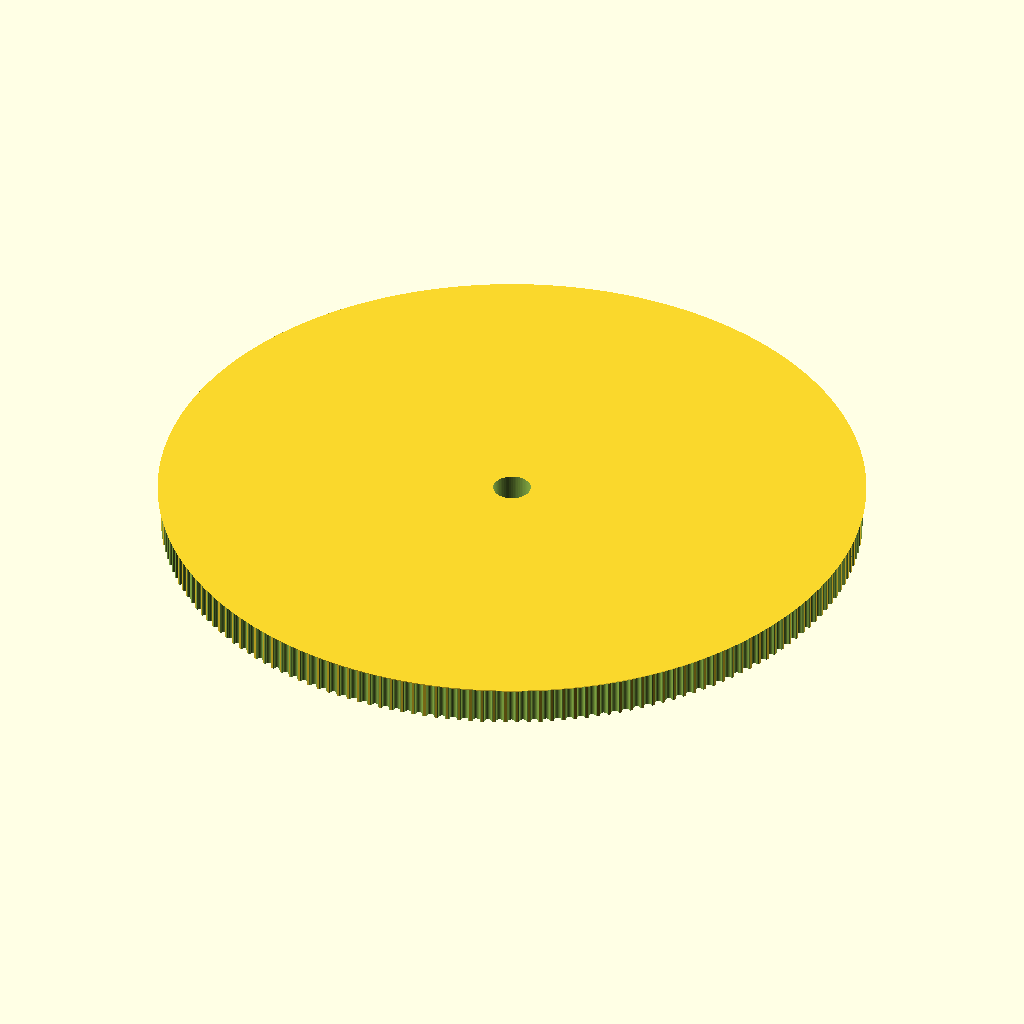
Cell 1: rendered with the file's own defaults.
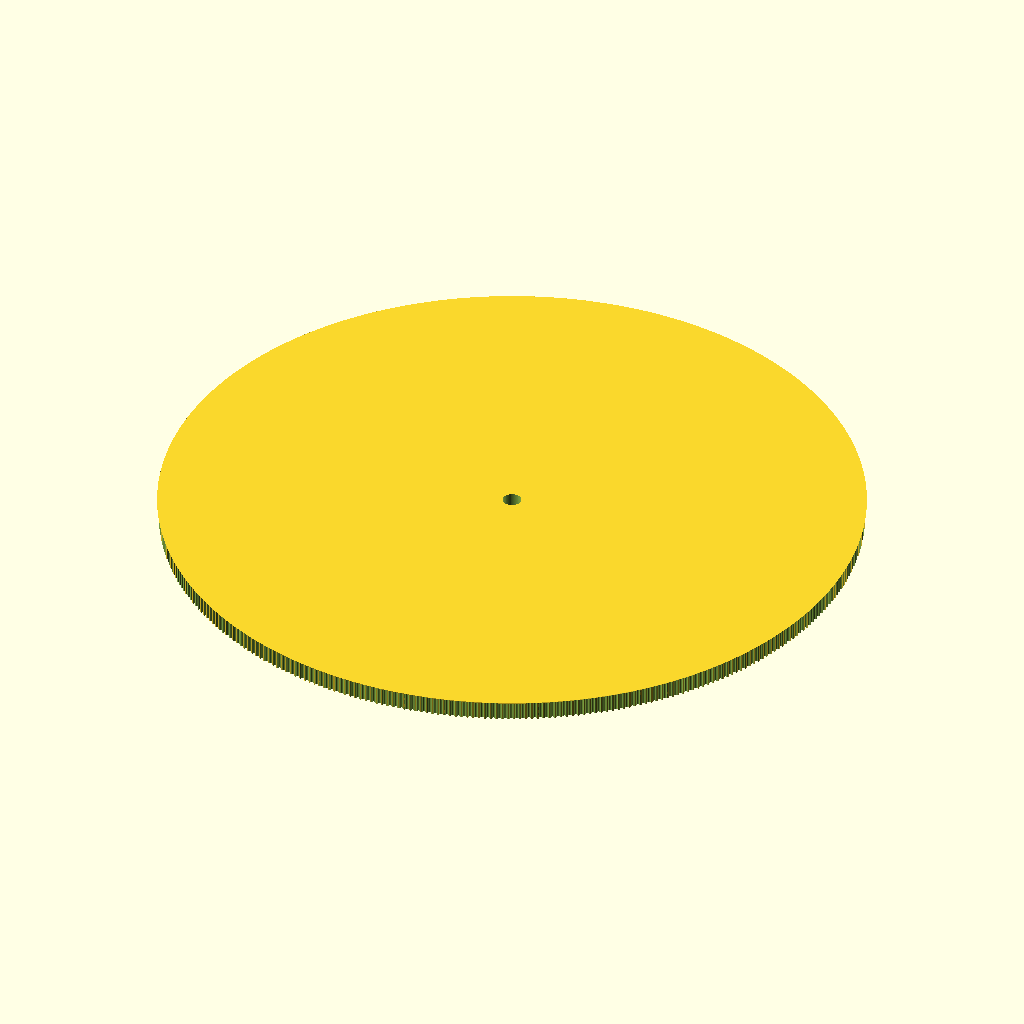
Cell 2 — teeth set to 376, the other parameters unchanged.
The same orthographic view direction (rotation 55°, 0°, 25°; colour scheme Cornfield) for every cell, with the view re-fitted per cell, so scale and position can differ between cells.
The OpenSCAD source (files/HDT5-188teeth.scad):
// Parametric Pulley with multiple belt profiles
// by droftarts January 2012

// Based on pulleys by:
// http://www.thingiverse.com/thing:11256 by me!
// https://github.com/prusajr/PrusaMendel by Josef Prusa
// http://www.thingiverse.com/thing:3104 by GilesBathgate
// http://www.thingiverse.com/thing:2079 by nophead

// dxf tooth data from http://oem.cadregister.com/asp/PPOW_Entry.asp?company=915217&elementID=07807803/METRIC/URETH/WV0025/F
// pulley diameter checked and modelled from data at http://www.sdp-si.com/D265/HTML/D265T016.html

/**
 * @name Pulley
 * @category Printed
 * @using 1 x m3 nut, normal or nyloc
 * @using 1 x m3x10 set screw or 1 x m3x8 grub screw
 */


// tuneable constants

teeth = 188;			// Number of teeth, standard Mendel T5 belt = 8, gives Outside Diameter of 11.88mm
profile = 10;		// 1=MXL 2=40DP 3=XL 4=H 5=T2.5 6=T5 7=T10 8=AT5 9=HTD_3mm 10=HTD_5mm 11=HTD_8mm 12=GT2_2mm 13=GT2_3mm 14=GT2_5mm

motor_shaft = 16;	// NEMA17 motor shaft exact diameter = 5
m3_dia = 5.2;		// 3mm hole diameter
m3_nut_hex = 1;		// 1 for hex, 0 for square nut
m3_nut_flats = 5.7;	// normal M3 hex nut exact width = 5.5
m3_nut_depth = 2.7;	// normal M3 hex nut exact depth = 2.4, nyloc = 4

retainer = 1;		// Belt retainer above teeth, 0 = No, 1 = Yes
retainer_ht = 1.5;	// height of retainer flange over pulley, standard = 1.5
idler = 0;			// Belt retainer below teeth, 0 = No, 1 = Yes
idler_ht = 1.5;		// height of idler flange over pulley, standard = 1.5

pulley_t_ht = 16;	// length of toothed part of pulley, standard = 12
pulley_b_ht = 8;		// pulley base height, standard = 8. Set to same as idler_ht if you want an idler but no pulley.
pulley_b_dia = 40;	// pulley base diameter, standard = 20
no_of_nuts = 1;		// number of captive nuts required, standard = 1
nut_angle = 90;		// angle between nuts, standard = 90
nut_shaft_distance = 1.2;	// distance between inner face of nut and shaft, can be negative.


//	********************************
//	** Scaling tooth for good fit **
//	********************************
/*	To improve fit of belt to pulley, set the following constant. Decrease or increase by 0.1mm at a time. We are modelling the *BELT* tooth here, not the tooth on the pulley. Increasing the number will *decrease* the pulley tooth size. Increasing the tooth width will also scale proportionately the tooth depth, to maintain the shape of the tooth, and increase how far into the pulley the tooth is indented. Can be negative */

additional_tooth_width = 0.2; //mm

//	If you need more tooth depth than this provides, adjust the following constant. However, this will cause the shape of the tooth to change.

additional_tooth_depth = 0; //mm

// calculated constants

nut_elevation = pulley_b_ht/2;
m3_nut_points = 2*((m3_nut_flats/2)/cos(30)); // This is needed for the nut trap

// The following set the pulley diameter for a given number of teeth

MXL_pulley_dia = tooth_spacing (2.032,0.254);
40DP_pulley_dia = tooth_spacing (2.07264,0.1778);
XL_pulley_dia = tooth_spacing (5.08,0.254);
H_pulley_dia = tooth_spacing (9.525,0.381);
T2_5_pulley_dia = tooth_spaceing_curvefit (0.7467,0.796,1.026);
T5_pulley_dia = tooth_spaceing_curvefit (0.6523,1.591,1.064);
T10_pulley_dia = tooth_spacing (10,0.93);
AT5_pulley_dia = tooth_spaceing_curvefit (0.6523,1.591,1.064);
HTD_3mm_pulley_dia = tooth_spacing (3,0.381);
HTD_5mm_pulley_dia = tooth_spacing (5,0.5715);
HTD_8mm_pulley_dia = tooth_spacing (8,0.6858);
GT2_2mm_pulley_dia = tooth_spacing (2,0.254);
GT2_3mm_pulley_dia = tooth_spacing (3,0.381);
GT2_5mm_pulley_dia = tooth_spacing (5,0.5715);

// The following calls the pulley creation part, and passes the pulley diameter and tooth width to that module

if ( profile == 1 ) { pulley ( "MXL" , MXL_pulley_dia , 0.508 , 1.321 ); }
if ( profile == 2 ) { pulley ( "40 D.P." , 40DP_pulley_dia , 0.457 , 1.226 ); }
if ( profile == 3 ) { pulley ( "XL" , XL_pulley_dia , 1.27, 3.051 ); }
if ( profile == 4 ) { pulley ( "H" , H_pulley_dia ,1.905 , 5.359 ); }
if ( profile == 5 ) { pulley ( "T2.5" , T2_5_pulley_dia , 0.7 , 1.678 ); }
if ( profile == 6 ) { pulley ( "T5" , T5_pulley_dia , 1.19 , 3.264 ); }
if ( profile == 7 ) { pulley ( "T10" , T10_pulley_dia , 2.5 , 6.13 ); }
if ( profile == 8 ) { pulley ( "AT5" , AT5_pulley_dia , 1.19 , 4.268 ); }
if ( profile == 9 ) { pulley ( "HTD 3mm" , HTD_3mm_pulley_dia , 1.289 , 2.27 ); }
if ( profile == 10 ) { pulley ( "HTD 5mm" , HTD_5mm_pulley_dia , 2.199 , 3.781 ); }
if ( profile == 11 ) { pulley ( "HTD 8mm" , HTD_8mm_pulley_dia , 3.607 , 6.603 ); }
if ( profile == 12 ) { pulley ( "GT2 2mm" , GT2_2mm_pulley_dia , 0.764 , 1.494 ); }
if ( profile == 13 ) { pulley ( "GT2 3mm" , GT2_3mm_pulley_dia , 1.169 , 2.31 ); }
if ( profile == 14 ) { pulley ( "GT2 5mm" , GT2_5mm_pulley_dia , 1.969 , 3.952 ); }

// Functions

function tooth_spaceing_curvefit (b,c,d)
	= ((c * pow(teeth,d)) / (b + pow(teeth,d))) * teeth ;

function tooth_spacing(tooth_pitch,pitch_line_offset)
	= (2*((teeth*tooth_pitch)/(3.14159265*2)-pitch_line_offset)) ;

// Main Module

module pulley( belt_type , pulley_OD , tooth_depth , tooth_width )
	{
	echo (str("Belt type = ",belt_type,"; Number of teeth = ",teeth,"; Pulley Outside Diameter = ",pulley_OD,"mm "));
	tooth_distance_from_centre = sqrt( pow(pulley_OD/2,2) - pow((tooth_width+additional_tooth_width)/2,2));
	tooth_width_scale = (tooth_width + additional_tooth_width ) / tooth_width;
	tooth_depth_scale = ((tooth_depth + additional_tooth_depth ) / tooth_depth) ;


//	************************************************************************
//	*** uncomment the following line if pulley is wider than puller base ***
//	************************************************************************

//	translate ([0,0, pulley_b_ht + pulley_t_ht + retainer_ht ]) rotate ([0,180,0])

	difference()
	 {	 
		union()
		{
			//base
	
			if ( pulley_b_ht < 2 ) { echo ("CAN'T DRAW PULLEY BASE, HEIGHT LESS THAN 2!!!"); } else {
				rotate_extrude($fn=pulley_b_dia*2)
				{
						square([pulley_b_dia/2-1,pulley_b_ht]);
						square([pulley_b_dia/2,pulley_b_ht-1]);
						translate([pulley_b_dia/2-1,pulley_b_ht-1]) circle(1);
				}
			}
	
		difference()
			{
			//shaft - diameter is outside diameter of pulley
			
			translate([0,0,pulley_b_ht]) 
			rotate ([0,0,360/(teeth*4)]) 
			cylinder(r=pulley_OD/2,h=pulley_t_ht, $fn=teeth*4);
	
			//teeth - cut out of shaft
		
			for(i=[1:teeth]) 
			rotate([0,0,i*(360/teeth)])
			translate([0,-tooth_distance_from_centre,pulley_b_ht -1]) 
			scale ([ tooth_width_scale , tooth_depth_scale , 1 ]) 
			{
			if ( profile == 1 ) { MXL();}
			if ( profile == 2 ) { 40DP();}
			if ( profile == 3 ) { XL();}
			if ( profile == 4 ) { H();}
			if ( profile == 5 ) { T2_5();}
			if ( profile == 6 ) { T5();}
			if ( profile == 7 ) { T10();}
			if ( profile == 8 ) { AT5();}
			if ( profile == 9 ) { HTD_3mm();}
			if ( profile == 10 ) { HTD_5mm();}
			if ( profile == 11 ) { HTD_8mm();}
			if ( profile == 12 ) { GT2_2mm();}
			if ( profile == 13 ) { GT2_3mm();}
			if ( profile == 14 ) { GT2_5mm();}
			}

			}
			
		//belt retainer / idler
		if ( retainer > 0 ) {translate ([0,0, pulley_b_ht + pulley_t_ht ]) 
		rotate_extrude($fn=teeth*4)  
		polygon([[0,0],[pulley_OD/2,0],[pulley_OD/2 + retainer_ht , retainer_ht],[0 , retainer_ht],[0,0]]);}
		
		if ( idler > 0 ) {translate ([0,0, pulley_b_ht - idler_ht ]) 
		rotate_extrude($fn=teeth*4)  
		polygon([[0,0],[pulley_OD/2 + idler_ht,0],[pulley_OD/2 , idler_ht],[0 , idler_ht],[0,0]]);}
	
		}
	   
		//hole for motor shaft
		translate([0,0,-1])cylinder(r=motor_shaft/2,h=pulley_b_ht + pulley_t_ht + retainer_ht + 2,$fn=motor_shaft*4);
				
		//captive nut and grub screw holes
	
		if ( pulley_b_ht < m3_nut_flats ) { echo ("CAN'T DRAW CAPTIVE NUTS, HEIGHT LESS THAN NUT DIAMETER!!!"); } else {
		if ( (pulley_b_dia - motor_shaft)/2 < m3_nut_depth + 3 ) { echo ("CAN'T DRAW CAPTIVE NUTS, DIAMETER TOO SMALL FOR NUT DEPTH!!!"); } else {
	
			for(j=[1:no_of_nuts]) rotate([0,0,j*nut_angle])
			translate([0,0,nut_elevation])rotate([90,0,0])
	
			union()
			{
				//entrance
				translate([0,-pulley_b_ht/4-0.5,motor_shaft/2+m3_nut_depth/2+nut_shaft_distance]) cube([m3_nut_flats,pulley_b_ht/2+1,m3_nut_depth],center=true);
	
				//nut
				if ( m3_nut_hex > 0 )
					{
						// hex nut
						translate([0,0.25,motor_shaft/2+m3_nut_depth/2+nut_shaft_distance]) rotate([0,0,30]) cylinder(r=m3_nut_points/2,h=m3_nut_depth,center=true,$fn=6);
					} else {
						// square nut
						translate([0,0.25,motor_shaft/2+m3_nut_depth/2+nut_shaft_distance]) cube([m3_nut_flats,m3_nut_flats,m3_nut_depth],center=true);
					}
	
				//grub screw hole
				rotate([0,0,22.5])cylinder(r=m3_dia/2,h=pulley_b_dia/2+1,$fn=8);
			}
		}}
	 }
	   
	}


// Tooth profile modules

module MXL()
	{
	linear_extrude(height=pulley_t_ht+2) polygon([[-0.660421,-0.5],[-0.660421,0],[-0.621898,0.006033],[-0.587714,0.023037],[-0.560056,0.049424],[-0.541182,0.083609],[-0.417357,0.424392],[-0.398413,0.458752],[-0.370649,0.48514],[-0.336324,0.502074],[-0.297744,0.508035],[0.297744,0.508035],[0.336268,0.502074],[0.370452,0.48514],[0.39811,0.458752],[0.416983,0.424392],[0.540808,0.083609],[0.559752,0.049424],[0.587516,0.023037],[0.621841,0.006033],[0.660421,0],[0.660421,-0.5]]);
	}

module 40DP()
	{
	linear_extrude(height=pulley_t_ht+2) polygon([[-0.612775,-0.5],[-0.612775,0],[-0.574719,0.010187],[-0.546453,0.0381],[-0.355953,0.3683],[-0.327604,0.405408],[-0.291086,0.433388],[-0.248548,0.451049],[-0.202142,0.4572],[0.202494,0.4572],[0.248653,0.451049],[0.291042,0.433388],[0.327609,0.405408],[0.356306,0.3683],[0.546806,0.0381],[0.574499,0.010187],[0.612775,0],[0.612775,-0.5]]);
	}

module XL()
	{
	linear_extrude(height=pulley_t_ht+2) polygon([[-1.525411,-1],[-1.525411,0],[-1.41777,0.015495],[-1.320712,0.059664],[-1.239661,0.129034],[-1.180042,0.220133],[-0.793044,1.050219],[-0.733574,1.141021],[-0.652507,1.210425],[-0.555366,1.254759],[-0.447675,1.270353],[0.447675,1.270353],[0.555366,1.254759],[0.652507,1.210425],[0.733574,1.141021],[0.793044,1.050219],[1.180042,0.220133],[1.239711,0.129034],[1.320844,0.059664],[1.417919,0.015495],[1.525411,0],[1.525411,-1]]);
	}

module H()
	{
	linear_extrude(height=pulley_t_ht+2) polygon([[-2.6797,-1],[-2.6797,0],[-2.600907,0.006138],[-2.525342,0.024024],[-2.45412,0.052881],[-2.388351,0.091909],[-2.329145,0.140328],[-2.277614,0.197358],[-2.234875,0.262205],[-2.202032,0.334091],[-1.75224,1.57093],[-1.719538,1.642815],[-1.676883,1.707663],[-1.62542,1.764693],[-1.566256,1.813112],[-1.500512,1.85214],[-1.4293,1.880997],[-1.353742,1.898883],[-1.274949,1.905021],[1.275281,1.905021],[1.354056,1.898883],[1.429576,1.880997],[1.500731,1.85214],[1.566411,1.813112],[1.625508,1.764693],[1.676919,1.707663],[1.719531,1.642815],[1.752233,1.57093],[2.20273,0.334091],[2.235433,0.262205],[2.278045,0.197358],[2.329455,0.140328],[2.388553,0.091909],[2.454233,0.052881],[2.525384,0.024024],[2.600904,0.006138],[2.6797,0],[2.6797,-1]]);
	}

module T2_5()
	{
	linear_extrude(height=pulley_t_ht+2) polygon([[-0.839258,-0.5],[-0.839258,0],[-0.770246,0.021652],[-0.726369,0.079022],[-0.529167,0.620889],[-0.485025,0.67826],[-0.416278,0.699911],[0.416278,0.699911],[0.484849,0.67826],[0.528814,0.620889],[0.726369,0.079022],[0.770114,0.021652],[0.839258,0],[0.839258,-0.5]]);
	}

module T5()
	{
	linear_extrude(height=pulley_t_ht+2) polygon([[-1.632126,-0.5],[-1.632126,0],[-1.568549,0.004939],[-1.507539,0.019367],[-1.450023,0.042686],[-1.396912,0.074224],[-1.349125,0.113379],[-1.307581,0.159508],[-1.273186,0.211991],[-1.246868,0.270192],[-1.009802,0.920362],[-0.983414,0.978433],[-0.949018,1.030788],[-0.907524,1.076798],[-0.859829,1.115847],[-0.80682,1.147314],[-0.749402,1.170562],[-0.688471,1.184956],[-0.624921,1.189895],[0.624971,1.189895],[0.688622,1.184956],[0.749607,1.170562],[0.807043,1.147314],[0.860055,1.115847],[0.907754,1.076798],[0.949269,1.030788],[0.9837,0.978433],[1.010193,0.920362],[1.246907,0.270192],[1.273295,0.211991],[1.307726,0.159508],[1.349276,0.113379],[1.397039,0.074224],[1.450111,0.042686],[1.507589,0.019367],[1.568563,0.004939],[1.632126,0],[1.632126,-0.5]]);
	}

module T10()
	{
	linear_extrude(height=pulley_t_ht+2) polygon([[-3.06511,-1],[-3.06511,0],[-2.971998,0.007239],[-2.882718,0.028344],[-2.79859,0.062396],[-2.720931,0.108479],[-2.651061,0.165675],[-2.590298,0.233065],[-2.539962,0.309732],[-2.501371,0.394759],[-1.879071,2.105025],[-1.840363,2.190052],[-1.789939,2.266719],[-1.729114,2.334109],[-1.659202,2.391304],[-1.581518,2.437387],[-1.497376,2.47144],[-1.408092,2.492545],[-1.314979,2.499784],[1.314979,2.499784],[1.408091,2.492545],[1.497371,2.47144],[1.581499,2.437387],[1.659158,2.391304],[1.729028,2.334109],[1.789791,2.266719],[1.840127,2.190052],[1.878718,2.105025],[2.501018,0.394759],[2.539726,0.309732],[2.59015,0.233065],[2.650975,0.165675],[2.720887,0.108479],[2.798571,0.062396],[2.882713,0.028344],[2.971997,0.007239],[3.06511,0],[3.06511,-1]]);
	}

module AT5()
	{
	linear_extrude(height=pulley_t_ht+2) polygon([[-2.134129,-0.75],[-2.134129,0],[-2.058023,0.005488],[-1.984595,0.021547],[-1.914806,0.047569],[-1.849614,0.082947],[-1.789978,0.127073],[-1.736857,0.179338],[-1.691211,0.239136],[-1.653999,0.305859],[-1.349199,0.959203],[-1.286933,1.054635],[-1.201914,1.127346],[-1.099961,1.173664],[-0.986896,1.18992],[0.986543,1.18992],[1.099614,1.173664],[1.201605,1.127346],[1.286729,1.054635],[1.349199,0.959203],[1.653646,0.305859],[1.690859,0.239136],[1.73651,0.179338],[1.789644,0.127073],[1.849305,0.082947],[1.914539,0.047569],[1.984392,0.021547],[2.057906,0.005488],[2.134129,0],[2.134129,-0.75]]);
	}

module HTD_3mm()
	{
	linear_extrude(height=pulley_t_ht+2) polygon([[-1.135062,-0.5],[-1.135062,0],[-1.048323,0.015484],[-0.974284,0.058517],[-0.919162,0.123974],[-0.889176,0.206728],[-0.81721,0.579614],[-0.800806,0.653232],[-0.778384,0.72416],[-0.750244,0.792137],[-0.716685,0.856903],[-0.678005,0.918199],[-0.634505,0.975764],[-0.586483,1.029338],[-0.534238,1.078662],[-0.47807,1.123476],[-0.418278,1.16352],[-0.355162,1.198533],[-0.289019,1.228257],[-0.22015,1.25243],[-0.148854,1.270793],[-0.07543,1.283087],[-0.000176,1.28905],[0.075081,1.283145],[0.148515,1.270895],[0.219827,1.252561],[0.288716,1.228406],[0.354879,1.19869],[0.418018,1.163675],[0.477831,1.123623],[0.534017,1.078795],[0.586276,1.029452],[0.634307,0.975857],[0.677809,0.91827],[0.716481,0.856953],[0.750022,0.792167],[0.778133,0.724174],[0.800511,0.653236],[0.816857,0.579614],[0.888471,0.206728],[0.919014,0.123974],[0.974328,0.058517],[1.048362,0.015484],[1.135062,0],[1.135062,-0.5]]);
	}

module HTD_5mm()
	{
	linear_extrude(height=pulley_t_ht+2) polygon([[-1.89036,-0.75],[-1.89036,0],[-1.741168,0.02669],[-1.61387,0.100806],[-1.518984,0.21342],[-1.467026,0.3556],[-1.427162,0.960967],[-1.398568,1.089602],[-1.359437,1.213531],[-1.310296,1.332296],[-1.251672,1.445441],[-1.184092,1.552509],[-1.108081,1.653042],[-1.024167,1.746585],[-0.932877,1.832681],[-0.834736,1.910872],[-0.730271,1.980701],[-0.62001,2.041713],[-0.504478,2.09345],[-0.384202,2.135455],[-0.259708,2.167271],[-0.131524,2.188443],[-0.000176,2.198511],[0.131296,2.188504],[0.259588,2.167387],[0.384174,2.135616],[0.504527,2.093648],[0.620123,2.04194],[0.730433,1.980949],[0.834934,1.911132],[0.933097,1.832945],[1.024398,1.746846],[1.108311,1.653291],[1.184308,1.552736],[1.251865,1.445639],[1.310455,1.332457],[1.359552,1.213647],[1.39863,1.089664],[1.427162,0.960967],[1.467026,0.3556],[1.518984,0.21342],[1.61387,0.100806],[1.741168,0.02669],[1.89036,0],[1.89036,-0.75]]);
	}

module HTD_8mm()
	{
	linear_extrude(height=pulley_t_ht+2) polygon([[-3.301471,-1],[-3.301471,0],[-3.16611,0.012093],[-3.038062,0.047068],[-2.919646,0.10297],[-2.813182,0.177844],[-2.720989,0.269734],[-2.645387,0.376684],[-2.588694,0.496739],[-2.553229,0.627944],[-2.460801,1.470025],[-2.411413,1.691917],[-2.343887,1.905691],[-2.259126,2.110563],[-2.158035,2.30575],[-2.041518,2.490467],[-1.910478,2.66393],[-1.76582,2.825356],[-1.608446,2.973961],[-1.439261,3.10896],[-1.259169,3.22957],[-1.069074,3.335006],[-0.869878,3.424485],[-0.662487,3.497224],[-0.447804,3.552437],[-0.226732,3.589341],[-0.000176,3.607153],[0.226511,3.589461],[0.447712,3.552654],[0.66252,3.497516],[0.870027,3.424833],[1.069329,3.33539],[1.259517,3.229973],[1.439687,3.109367],[1.608931,2.974358],[1.766344,2.825731],[1.911018,2.664271],[2.042047,2.490765],[2.158526,2.305998],[2.259547,2.110755],[2.344204,1.905821],[2.411591,1.691983],[2.460801,1.470025],[2.553229,0.627944],[2.588592,0.496739],[2.645238,0.376684],[2.720834,0.269734],[2.81305,0.177844],[2.919553,0.10297],[3.038012,0.047068],[3.166095,0.012093],[3.301471,0],[3.301471,-1]]);
	}

module GT2_2mm()
	{
	linear_extrude(height=pulley_t_ht+2) polygon([[0.747183,-0.5],[0.747183,0],[0.647876,0.037218],[0.598311,0.130528],[0.578556,0.238423],[0.547158,0.343077],[0.504649,0.443762],[0.451556,0.53975],[0.358229,0.636924],[0.2484,0.707276],[0.127259,0.750044],[0,0.76447],[-0.127259,0.750044],[-0.2484,0.707276],[-0.358229,0.636924],[-0.451556,0.53975],[-0.504797,0.443762],[-0.547291,0.343077],[-0.578605,0.238423],[-0.598311,0.130528],[-0.648009,0.037218],[-0.747183,0],[-0.747183,-0.5]]);
	}

module GT2_3mm()
	{
	linear_extrude(height=pulley_t_ht+2) polygon([[-1.155171,-0.5],[-1.155171,0],[-1.065317,0.016448],[-0.989057,0.062001],[-0.93297,0.130969],[-0.90364,0.217664],[-0.863705,0.408181],[-0.800056,0.591388],[-0.713587,0.765004],[-0.60519,0.926747],[-0.469751,1.032548],[-0.320719,1.108119],[-0.162625,1.153462],[0,1.168577],[0.162625,1.153462],[0.320719,1.108119],[0.469751,1.032548],[0.60519,0.926747],[0.713587,0.765004],[0.800056,0.591388],[0.863705,0.408181],[0.90364,0.217664],[0.932921,0.130969],[0.988924,0.062001],[1.065168,0.016448],[1.155171,0],[1.155171,-0.5]]);
	}

module GT2_5mm()
	{
	linear_extrude(height=pulley_t_ht+2) polygon([[-1.975908,-0.75],[-1.975908,0],[-1.797959,0.03212],[-1.646634,0.121224],[-1.534534,0.256431],[-1.474258,0.426861],[-1.446911,0.570808],[-1.411774,0.712722],[-1.368964,0.852287],[-1.318597,0.989189],[-1.260788,1.123115],[-1.195654,1.25375],[-1.12331,1.380781],[-1.043869,1.503892],[-0.935264,1.612278],[-0.817959,1.706414],[-0.693181,1.786237],[-0.562151,1.851687],[-0.426095,1.9027],[-0.286235,1.939214],[-0.143795,1.961168],[0,1.9685],[0.143796,1.961168],[0.286235,1.939214],[0.426095,1.9027],[0.562151,1.851687],[0.693181,1.786237],[0.817959,1.706414],[0.935263,1.612278],[1.043869,1.503892],[1.123207,1.380781],[1.195509,1.25375],[1.26065,1.123115],[1.318507,0.989189],[1.368956,0.852287],[1.411872,0.712722],[1.447132,0.570808],[1.474611,0.426861],[1.534583,0.256431],[1.646678,0.121223],[1.798064,0.03212],[1.975908,0],[1.975908,-0.75]]);
	}
    
    projection(cut=false);
Parameter table extracted from the source (name, type, default, range or options):
teeth: number, default 188
profile: number, default 10
motor_shaft: number, default 16
m3_dia: number, default 5.2
m3_nut_hex: number, default 1
m3_nut_flats: number, default 5.7
m3_nut_depth: number, default 2.7
retainer: number, default 1
retainer_ht: number, default 1.5
idler: number, default 0
idler_ht: number, default 1.5
pulley_t_ht: number, default 16
pulley_b_ht: number, default 8
pulley_b_dia: number, default 40
no_of_nuts: number, default 1
nut_angle: number, default 90
nut_shaft_distance: number, default 1.2
additional_tooth_width: number, default 0.2
additional_tooth_depth: number, default 0
